Run: headless pygame with SDL's dummy video driver; simulated clock (each Clock.tick advances the game by its frame time, no real sleeping); random seed 0; keys injected as events and as key.get_pressed() state; mouse plan: one left click at the window centre at the start of phase 2, then a move to the lower-right quarter at the start of phase 3.
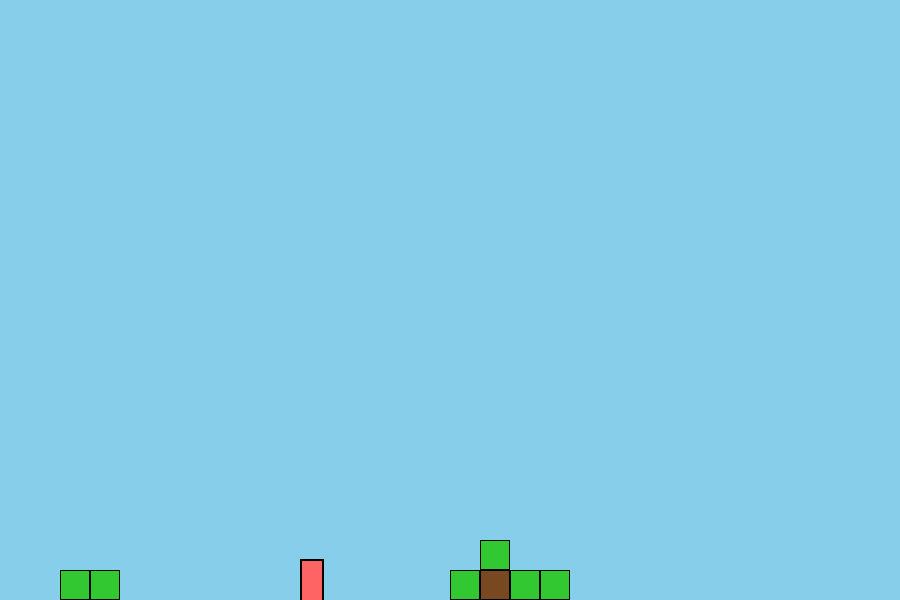
Frame 1 of 4 · flips 1–60 · no input
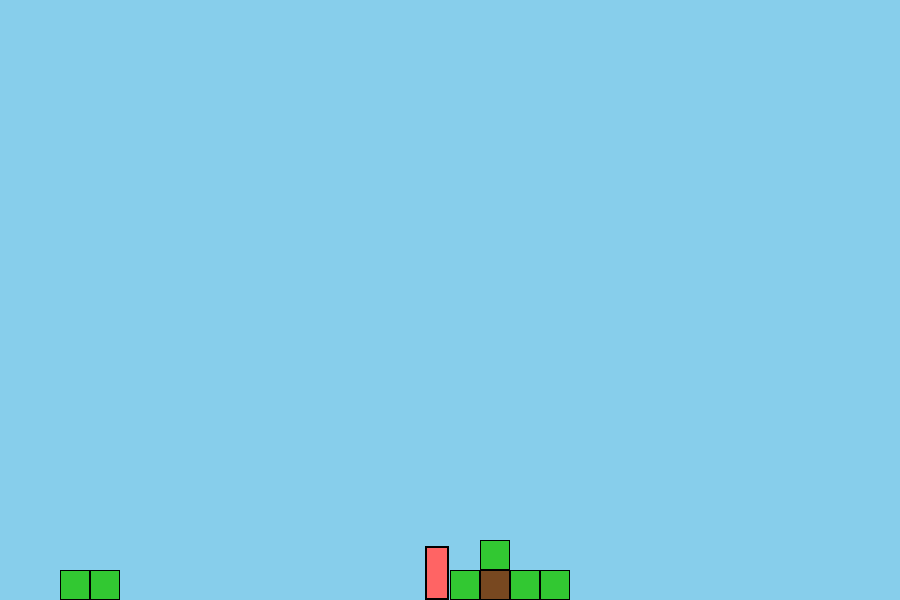
Frame 2 of 4 · flips 61–180 · clicked the window centre · tapped SPACE, RETURN · held RIGHT (→), D
Frame 3 of 4 · flips 181–300 · moved the mouse to the lower-right quarter · held DOWN (↓), S · screen unchanged from frame 2, image omitted
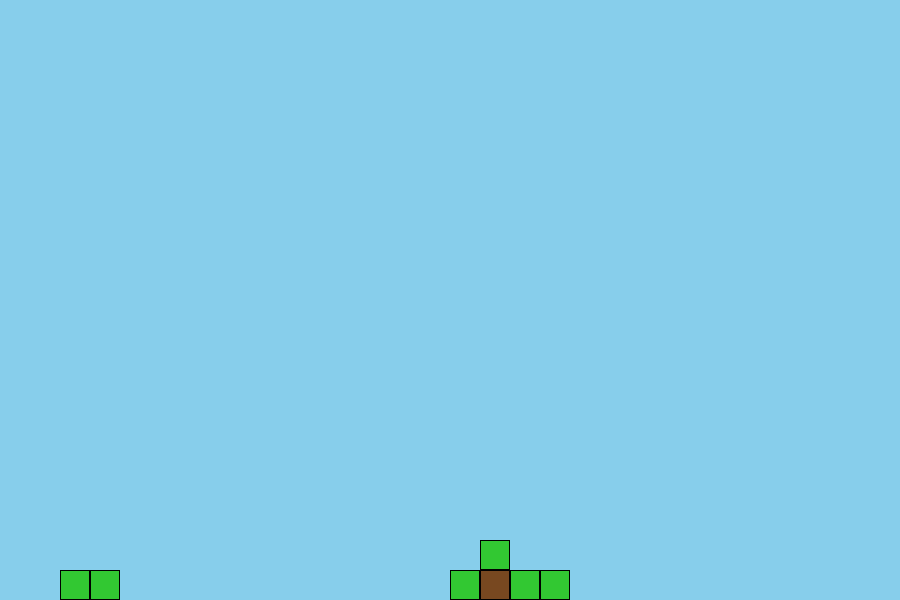
Frame 4 of 4 · flips 301–420 · held LEFT (←), A, UP (↑), W

The pygame program that drew these frames:

import pygame
import random
import sys

# Initialize and setup display
pygame.init()
SCREEN_WIDTH, SCREEN_HEIGHT = 900, 600
BLOCK_SIZE = 30
screen = pygame.display.set_mode((SCREEN_WIDTH, SCREEN_HEIGHT))
pygame.display.set_caption("2D Paper Minecraft")
clock = pygame.time.Clock()

# Colors and Block Types
COLORS = {0: (135, 206, 235), 1: (120, 72, 32), 2: (50, 200, 50), 3: (100, 100, 100)}
AIR, DIRT, GRASS, STONE = 0, 1, 2, 3

# World Generation
WORLD_COLS, WORLD_ROWS = 100, 40
world = [[AIR for _ in range(WORLD_COLS)] for _ in range(WORLD_ROWS)]
ground_height = WORLD_ROWS // 2
for x in range(WORLD_COLS):
    ground_height = max(15, min(WORLD_ROWS - 5, ground_height + random.choice([-1, 0, 1])))
    for y in range(WORLD_ROWS):
        if y == ground_height: world[y][x] = GRASS
        elif y > ground_height and y < ground_height + 4: world[y][x] = DIRT
        elif y >= ground_height + 4: world[y][x] = STONE

# Player and Camera
player_rect = pygame.Rect(300, 100, 24, 54)
vel_y, gravity, player_speed = 0, 0.6, 5
camera_x = 0
selected_block = DIRT

def check_collision(rect, dx, dy):
    predicted = rect.move(dx, dy)
    start_x = max(0, predicted.left // BLOCK_SIZE)
    end_x = min(WORLD_COLS, (predicted.right // BLOCK_SIZE) + 1)
    start_y = max(0, predicted.top // BLOCK_SIZE)
    end_y = min(WORLD_ROWS, (predicted.bottom // BLOCK_SIZE) + 1)
    for y in range(start_y, end_y):
        for x in range(start_x, end_x):
            if world[y][x] != AIR and predicted.colliderect(pygame.Rect(x * BLOCK_SIZE, y * BLOCK_SIZE, BLOCK_SIZE, BLOCK_SIZE)):
                return True
    return False

# Game Loop
running = True
while running:
    for event in pygame.event.get():
        if event.type == pygame.QUIT: running = False
        elif event.type == pygame.KEYDOWN and event.key in [pygame.K_1, pygame.K_2, pygame.K_3]:
            selected_block = {pygame.K_1: DIRT, pygame.K_2: GRASS, pygame.K_3: STONE}[event.key]
        elif event.type == pygame.MOUSEBUTTONDOWN:
            mx, my = pygame.mouse.get_pos()
            gx, gy = (mx + camera_x) // BLOCK_SIZE, my // BLOCK_SIZE
            if 0 <= gx < WORLD_COLS and 0 <= gy < WORLD_ROWS:
                if event.button == 1: world[gy][gx] = AIR
                elif event.button == 3 and world[gy][gx] == AIR: world[gy][gx] = selected_block

    # Movement and Physics
    keys = pygame.key.get_pressed()
    dx = (keys[pygame.K_d] or keys[pygame.K_RIGHT]) * player_speed - (keys[pygame.K_a] or keys[pygame.K_LEFT]) * player_speed
    if not check_collision(player_rect, dx, 0): player_rect.x += dx
    vel_y = min(15, vel_y + gravity)
    if not check_collision(player_rect, 0, vel_y): player_rect.y += vel_y
    else:
        if vel_y > 0: player_rect.y = (player_rect.bottom // BLOCK_SIZE) * BLOCK_SIZE - player_rect.height
        vel_y = 0
    if (keys[pygame.K_SPACE] or keys[pygame.K_w] or keys[pygame.K_UP]) and check_collision(player_rect, 0, 1): vel_y = -11

    # Camera
    camera_x = max(0, min(player_rect.x - SCREEN_WIDTH // 2, WORLD_COLS * BLOCK_SIZE - SCREEN_WIDTH))
    
    # Rendering
    screen.fill(COLORS[AIR])
    for y in range(WORLD_ROWS):
        for x in range(max(0, camera_x // BLOCK_SIZE), min(WORLD_COLS, (camera_x + SCREEN_WIDTH) // BLOCK_SIZE + 1)):
            if world[y][x] != AIR:
                rect = pygame.Rect(x * BLOCK_SIZE - camera_x, y * BLOCK_SIZE, BLOCK_SIZE, BLOCK_SIZE)
                pygame.draw.rect(screen, COLORS[world[y][x]], rect)
                pygame.draw.rect(screen, (0, 0, 0), rect, 1)
    
    player_draw = player_rect.copy(); player_draw.x -= camera_x
    pygame.draw.rect(screen, (255, 100, 100), player_draw)
    pygame.draw.rect(screen, (0, 0, 0), player_draw, 2)
    pygame.display.flip()
    clock.tick(60)
pygame.quit()
sys.exit()
